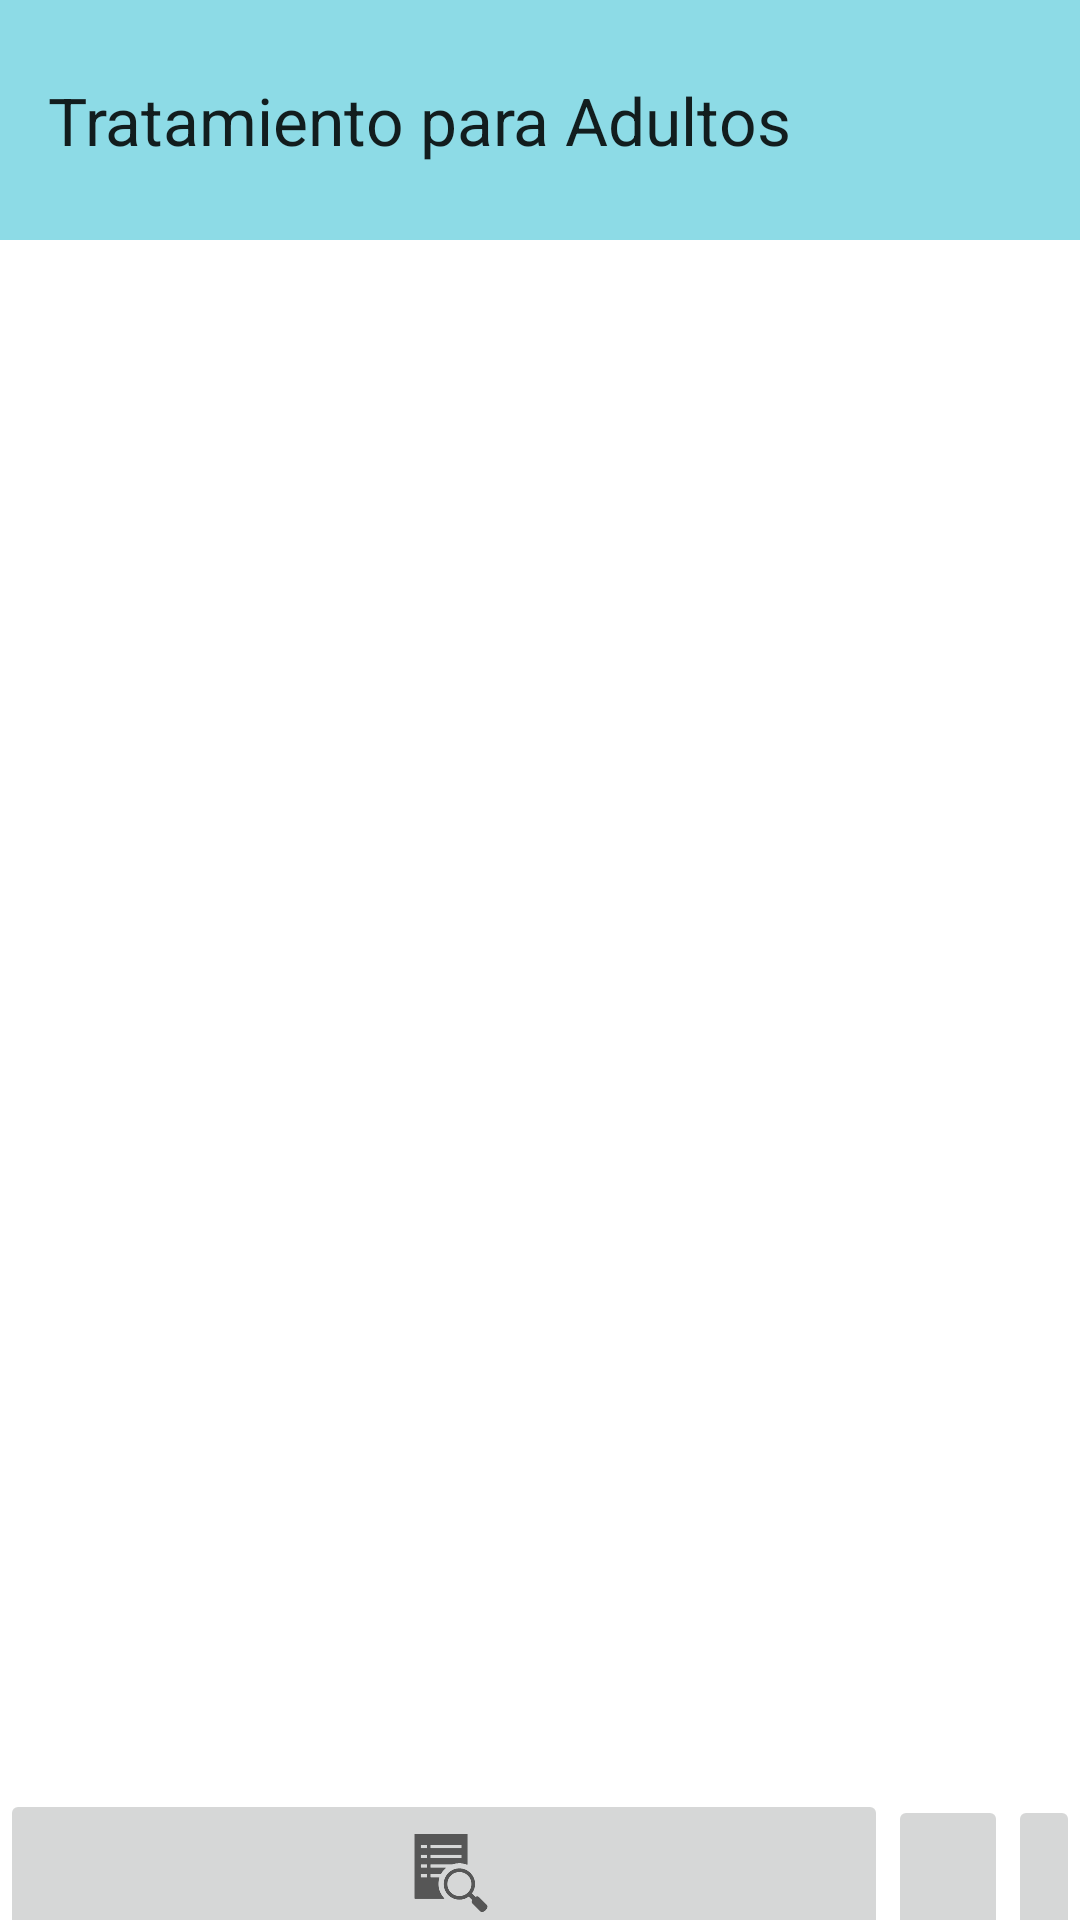

Here is an Android app screen rendered from its layout file. Give the layout XML and the strings, colors and styles it references.
<!-- AndroidManifest.xml: application theme Theme.ConsultorioDental -->
<!-- res/layout/activity_tratamiento_adulto.xml -->
<?xml version="1.0" encoding="utf-8"?>
<LinearLayout xmlns:android="http://schemas.android.com/apk/res/android"
    xmlns:app="http://schemas.android.com/apk/res-auto"
    xmlns:tools="http://schemas.android.com/tools"
    android:layout_width="match_parent"
    android:layout_height="match_parent"
    android:foregroundGravity="center"
    android:orientation="vertical"
    tools:context=".servicios.tratamiento_adulto">

    <android.widget.Toolbar
        android:id="@+id/toolbarAdult"
        android:layout_width="match_parent"
        android:layout_height="80dp"
        android:background="#8DDBE6"
        android:minHeight="?attr/actionBarSize"
        android:theme="?attr/actionBarTheme"
        android:title="Tratamiento para Adultos"
        android:titleTextAppearance="@style/TextAppearance.AppCompat.Large"
        app:titleTextColor="#00000E" />

    <ListView
        android:id="@+id/lvAdulto"
        android:layout_width="match_parent"
        android:layout_height="wrap_content"
        android:layout_weight="1" />

    <LinearLayout
        android:layout_width="match_parent"
        android:layout_height="match_parent"
        android:layout_gravity="bottom"
        android:layout_marginBottom="5dp"
        android:layout_weight="5"
        android:gravity="bottom"
        android:orientation="horizontal">

        <ImageButton
            android:id="@+id/ibServicios"
            android:layout_width="wrap_content"
            android:layout_height="wrap_content"
            android:layout_weight="1"
            app:srcCompat="?android:attr/actionModeFindDrawable" />

        <ImageButton
            android:id="@+id/ibHome"
            android:layout_width="40dp"
            android:layout_height="50dp"
            android:layout_gravity="bottom"
            app:srcCompat="@mipmap/ic_home" />

        <ImageButton
            android:id="@+id/imageButton"
            android:layout_width="wrap_content"
            android:layout_height="50dp"
            />
    </LinearLayout>

</LinearLayout>
<!-- resources referenced by this layout -->
<resources>
  <style name="Theme.ConsultorioDental" parent="Theme.MaterialComponents.DayNight.NoActionBar">
          
          <item name="colorPrimary">#BBD7CB
          </item>
          <item name="colorPrimaryVariant">#7AD5E1</item>
          <item name="colorOnPrimary">@color/white</item>
          
          <item name="colorSecondary">#7AD5E1</item>
          <item name="colorSecondaryVariant">#7AD5E1</item>
          <item name="colorOnSecondary">@color/black</item>
          
          <item name="android:statusBarColor" tools:targetApi="l">?attr/colorPrimaryVariant</item>
          
      </style>
  <color name="white">#FFFFFFFF</color>
  <color name="black">#FF000000</color>
</resources>
